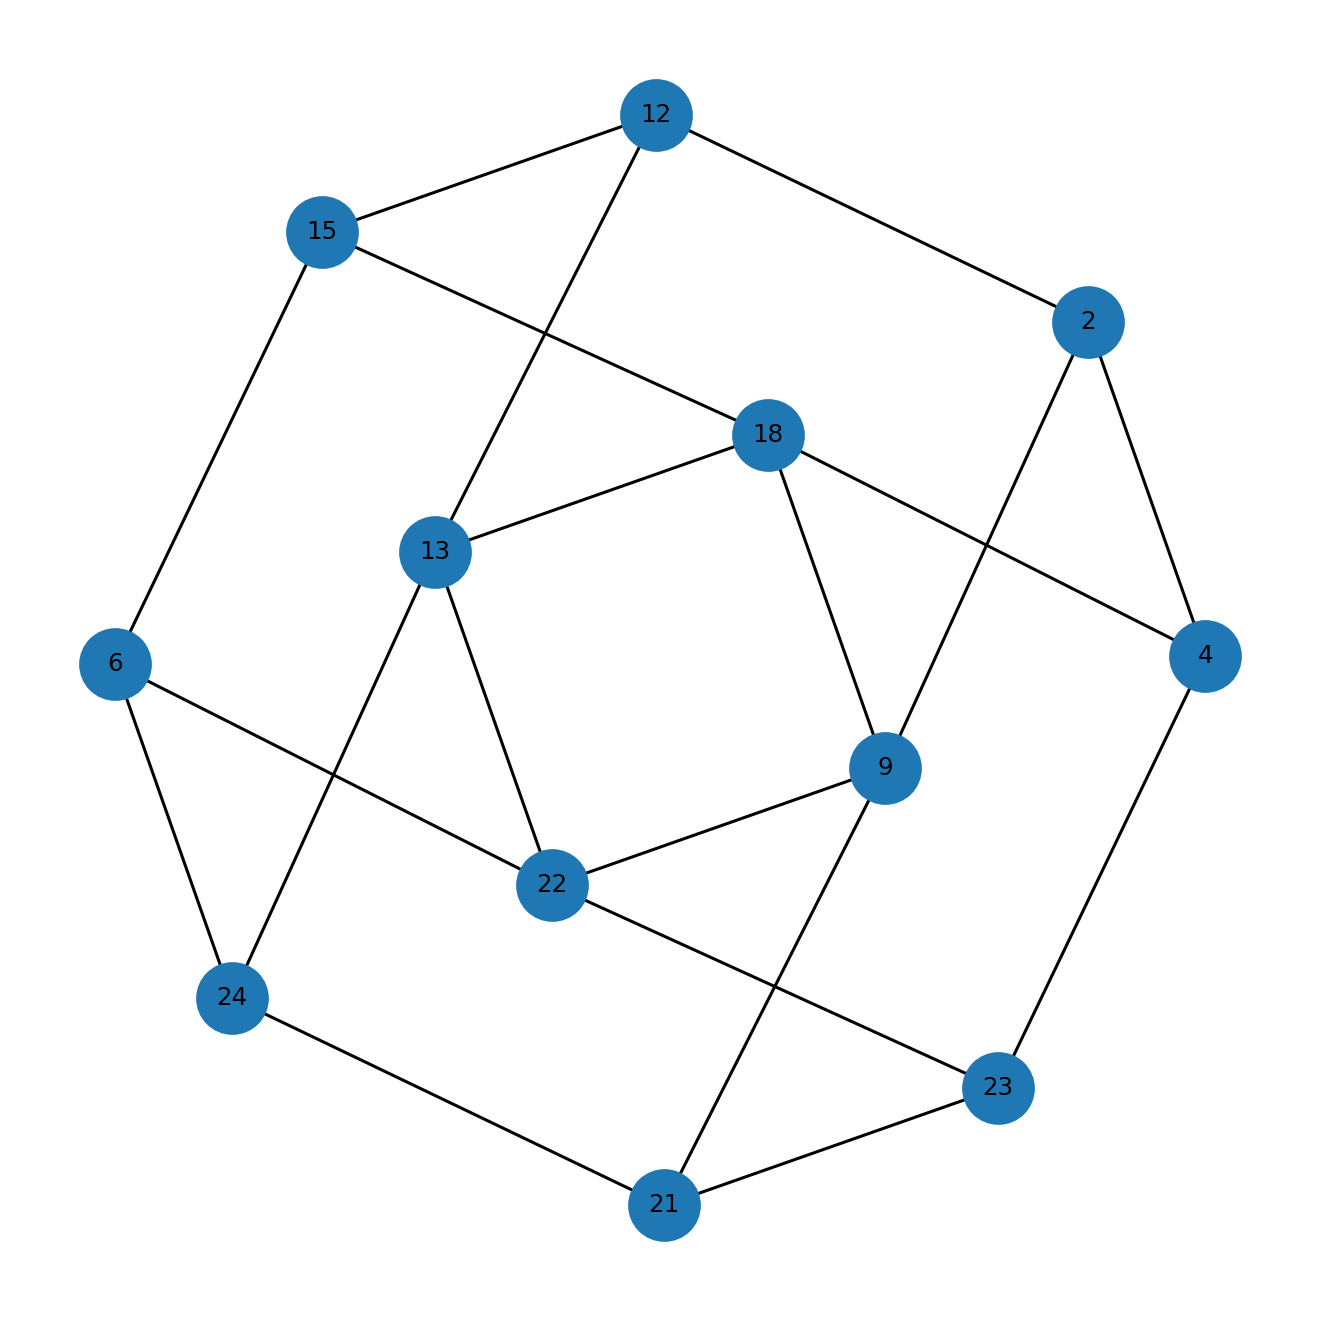

The file beside this chart, header and first rows:
u, v, kind, ox, oy, x_rel, y_rel
2, 4, proper, 9.0, 1.0, overlap, contains
2, 9, proper, 4.0, 8.0, overlap, contains
2, 12, proper, 1.0, 7.0, overlap, overlap
4, 18, proper, 4.0, 1.0, contains, inside
4, 23, proper, 3.0, 1.0, contains, inside
6, 15, proper, 11.0, 5.0, contains, inside
6, 22, proper, 11.0, 5.0, contains, inside
6, 24, proper, 2.0, 3.0, overlap, overlap
9, 18, proper, 4.0, 8.0, contains, inside
9, 21, proper, 2.0, 2.0, overlap, overlap
9, 22, proper, 1.0, 4.0, overlap, overlap
12, 13, proper, 5.0, 1.0, overlap, contains
12, 15, proper, 3.0, 5.0, overlap, overlap
13, 18, proper, 4.0, 1.0, contains, inside
13, 22, proper, 11.0, 1.0, contains, inside
13, 24, proper, 4.0, 1.0, overlap, inside
15, 18, proper, 4.0, 1.0, contains, overlap
21, 23, proper, 3.0, 3.0, contains, inside
21, 24, proper, 3.0, 3.0, overlap, inside
22, 23, proper, 3.0, 2.0, contains, overlap
